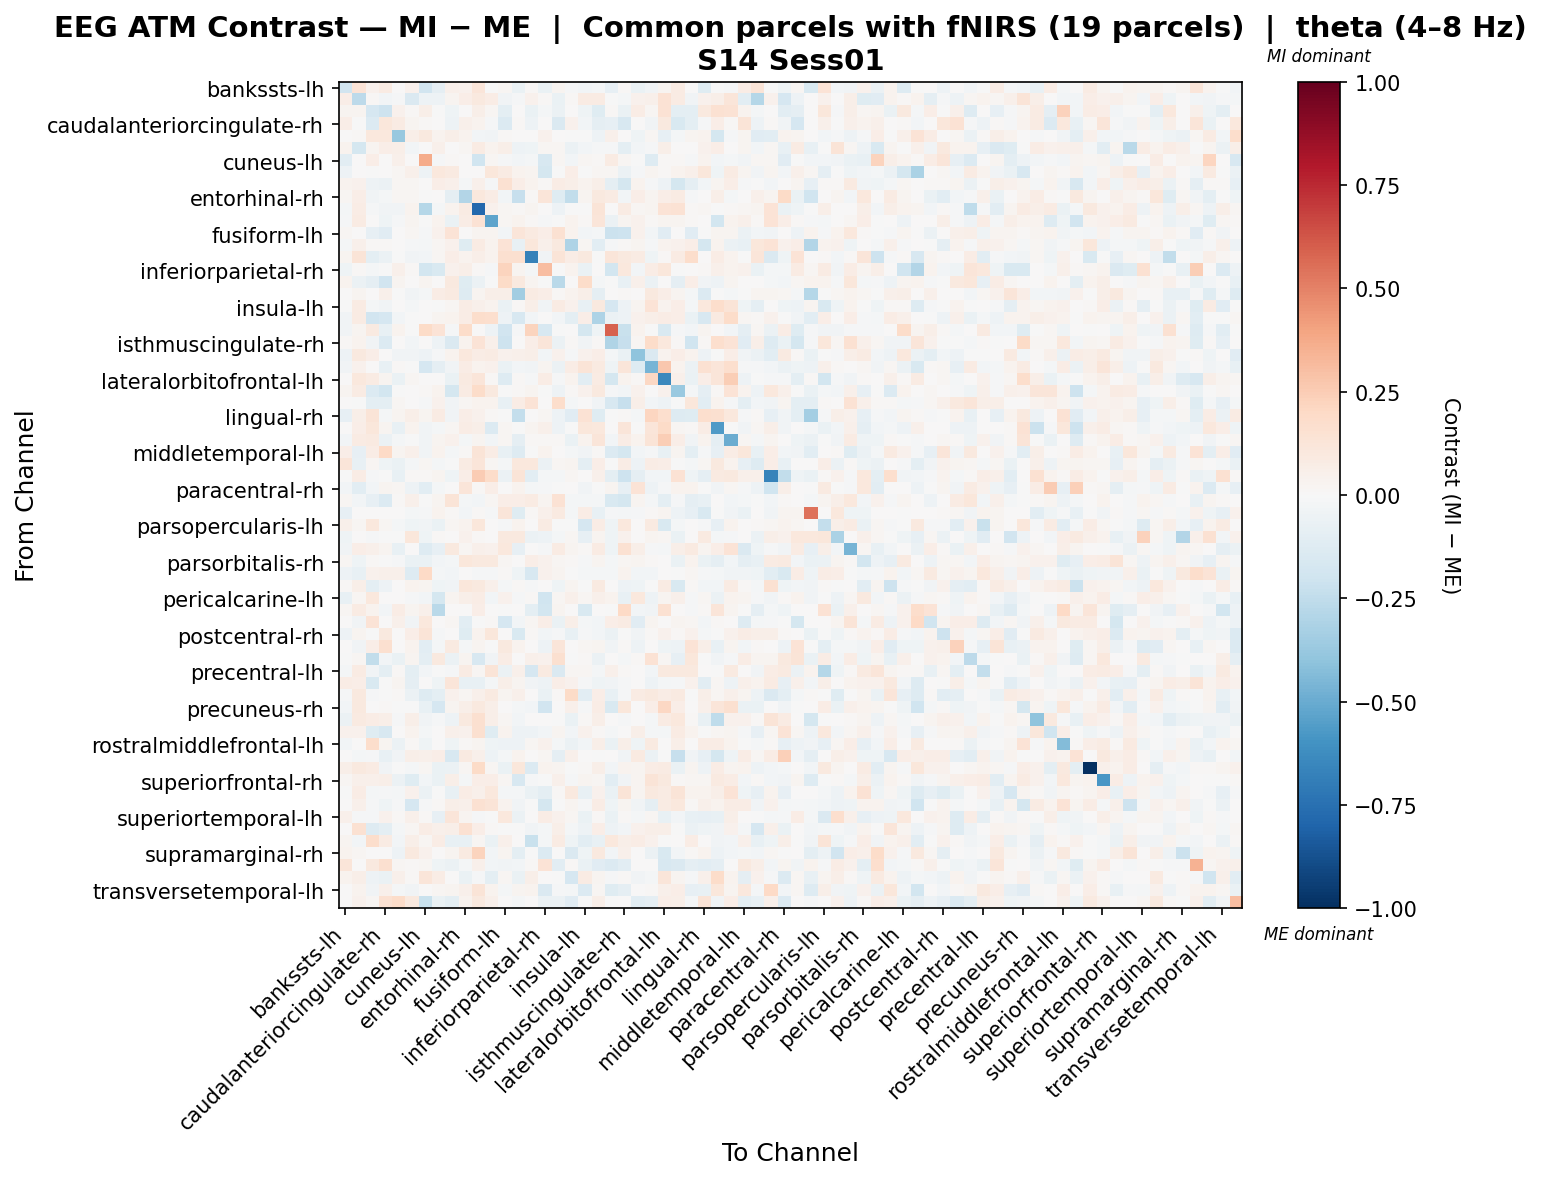

Values plotted in this chart, from the file beside it:
, bankssts-lh, bankssts-rh, caudalanteriorcingulate-lh, caudalanteriorcingulate-rh, caudalmiddlefrontal-lh, caudalmiddlefrontal-rh, cuneus-lh, cuneus-rh, entorhinal-lh, entorhinal-rh, frontalpole-lh, frontalpole-rh, fusiform-lh, fusiform-rh, inferiorparietal-lh, inferiorparietal-rh, inferiortemporal-lh, inferiortemporal-rh, insula-lh, insula-rh, isthmuscingulate-lh, isthmuscingulate-rh, lateraloccipital-lh
bankssts-lh, -0.1917, 0.1394, 0.04086, 0.08198, 0.0, 0.04531, -0.1922, -0.08867, 0.04906, 0.04657, 0.1186, -0.003301, 0.02144, -0.0667, 0.01457, -0.06852, 0.02439, -0.01029, -0.02396, -0.02272, -0.07889, 0.01253, -0.06507
bankssts-rh, 0.06344, -0.2591, 0.013, -0.02731, -0.01548, -0.146, -0.05266, -0.05008, 0.02894, 0.06679, 0.1005, 0.07225, -0.03183, -0.008326, 0.04536, 0.01257, -0.06355, 0.01341, 0.08427, 0.08214, -0.005822, -0.02203, 0.04326
caudalanteriorcingulate-lh, 0.02514, 0.03043, -0.1696, -0.2048, 0.04512, 0.008992, 0.05476, -0.005801, -0.04571, 0.004405, 0.06221, 0.02294, -0.1003, 0.004916, -0.0638, -0.01744, -0.06166, 0.0, -0.04664, -0.1197, 0.009309, -0.06278, 0.07429
caudalanteriorcingulate-rh, 0.06709, -0.004562, -0.1374, 0.1142, 0.07939, 0.03119, 0.009995, 0.0, -0.04724, 0.04852, 0.03591, -0.01402, -0.1396, 0.01198, -0.05379, 0.001605, -0.1448, 0.04248, -0.03017, -0.09371, -0.0834, -0.1567, 0.004491
caudalmiddlefrontal-lh, 0.0, 0.009339, 0.1074, 0.1034, -0.3807, 0.0617, 0.09883, 0.03452, 0.05724, 0.03173, -0.02845, -0.03888, 0.01035, 0.0, 0.002374, 0.04341, 0.003418, -0.006004, -0.00691, -0.0487, 0.04955, 0.0, -0.04205
caudalmiddlefrontal-rh, 0.03164, -0.1721, 0.02728, 0.0694, 0.05705, -0.0236, 0.006848, 0.05303, 0.007279, 0.02318, 0.08106, 0.03412, 0.05924, -0.04844, -0.04512, 0.01981, 0.01815, -0.05513, -0.02675, -0.01015, -0.009682, -0.1003, -0.03002
cuneus-lh, -0.1053, 0.001041, 0.0687, 0.005272, 0.04745, 0.004175, 0.3701, -0.00854, 0.009069, 0.006055, -0.2019, 0.01665, -0.01097, -0.02673, -0.02153, -0.1616, 0.01653, -0.02886, 0.02222, 0.01286, 0.07982, 0.01652, -0.001155
cuneus-rh, -0.05316, 0.004717, -0.002553, 0.0, 0.01943, 0.04971, -0.04875, 0.1063, 0.08658, 0.0, 0.003846, 0.1142, 0.08123, 0.03816, 0.02548, -0.1755, -0.002429, 0.06833, -0.003859, 0.01961, 0.01716, -0.05942, -0.009822
entorhinal-lh, 0.03564, 0.04464, -0.04955, -0.06221, 0.01594, 0.01592, 0.004244, 0.06403, 0.04698, -0.01767, 0.05396, -0.01399, 0.1514, 0.06774, 0.03294, 0.008703, 0.07711, 0.05907, 0.03328, 0.05473, -0.09153, -0.1793, 0.03461
entorhinal-rh, 0.0189, 0.06409, -0.03386, -0.02193, 0.0215, 0.02122, -0.004883, 0.0002739, -0.09073, -0.2906, 0.1067, 0.07618, -0.02921, -0.2293, 0.01041, 0.1197, -0.1184, -0.2456, 0.02669, 0.09399, 0.08434, -0.02587, 0.06391
frontalpole-lh, -0.02019, 0.07032, -0.01167, -0.03756, -0.03349, 0.03501, -0.2843, -0.01676, 0.03609, 0.08318, -0.7839, 0.04307, 0.0161, 0.01524, 0.02368, 0.003824, -0.05002, -0.004863, -0.002599, 0.1263, 0.0, 0.08269, 0.02002
frontalpole-rh, -0.009746, 0.08474, 0.007053, -0.04439, -0.01488, 0.02921, -0.0006556, 0.03787, -0.06734, 0.07345, 0.1477, -0.5311, 0.01801, 0.0316, 0.01211, -0.01357, -0.001393, 0.03467, 0.008045, 0.1248, -0.0612, 0.02609, 0.04264
fusiform-lh, 0.01608, 0.005287, -0.0844, -0.1162, 0.001844, 0.01845, -0.01137, 0.04539, 0.1396, 0.00393, 0.03008, 0.03008, -0.03019, 0.1187, 0.08699, 0.06543, 0.1497, 0.03258, -0.02742, -0.01973, -0.2127, -0.2071, 0.04435
fusiform-rh, -0.02089, 0.05218, 0.008414, 0.01165, 0.0, -0.0107, -0.02117, 0.0225, 0.0442, -0.1175, 0.08474, 0.03831, 0.1398, -0.07529, 0.1162, 0.05221, 0.09972, -0.3078, 0.02162, -0.1017, -0.0144, 0.008852, 0.02914
inferiorparietal-lh, 0.02518, 0.1281, -0.09781, -0.05695, -0.004436, -0.03548, -0.03107, 0.01875, 0.0668, 0.03147, 0.06123, 0.0344, 0.163, 0.1634, -0.6795, -0.0356, 0.1282, 0.076, 0.09767, -0.002434, 0.1191, 0.09495, 0.08564
inferiorparietal-rh, -0.04409, 0.009034, -0.01585, -0.003438, 0.05078, 0.01219, -0.183, -0.1538, 0.03992, 0.05661, 0.00981, -0.01108, 0.2224, 0.02901, -0.01583, 0.3076, -0.0008166, 0.03192, -0.06646, 0.0, -0.1843, 0.1085, -0.0266
inferiortemporal-lh, 0.03213, -0.057, -0.09279, -0.1951, 0.02607, 0.00608, 0.02662, 0.002926, 0.09995, -0.1198, -0.05561, -0.003188, 0.1896, 0.09443, 0.02938, -0.004634, -0.2668, 0.001882, 0.1811, -0.01904, -0.003296, -0.07669, 0.05038
inferiortemporal-rh, 0.004615, 0.02858, 0.0, 0.04802, -0.002993, -0.03195, -0.02241, 0.07236, 0.08888, -0.1253, 0.02675, 0.06029, 0.06193, -0.3457, 0.08153, 0.0684, 0.008115, 0.0346, 0.05495, -0.09308, 0.0, 0.01444, 0.007528
insula-lh, -0.00227, 0.08567, -0.02071, -0.0353, 0.002671, -0.01797, 0.003984, -0.007088, 0.02327, 0.07255, 0.05396, 0.03224, -0.06703, 0.0156, 0.06111, -0.03708, 0.08561, 0.03991, -0.07584, 0.09698, -0.1705, -0.05043, 0.026
insula-rh, -0.03484, 0.08515, -0.1904, -0.1702, -0.02907, -0.005815, 0.006091, 0.02658, 0.03351, 0.07523, 0.1766, 0.1655, -0.04857, -0.1563, -0.0267, 0.0, -0.02408, -0.09959, 0.06621, -0.3065, -0.06042, -0.05302, 0.03911
isthmuscingulate-lh, -0.03554, 0.02699, 0.0913, -0.07448, 0.03207, -0.002201, 0.1932, 0.1349, -0.009364, 0.1802, 0.0, -0.05125, -0.1887, -0.013, 0.2264, -0.1564, -0.005284, 0.0, -0.1782, -0.0439, 0.5869, -0.2244, 0.03286
isthmuscingulate-rh, 0.01153, 0.03462, -0.03516, -0.1337, 0.0, -0.02776, 0.005378, -0.05282, -0.1429, 0.03239, 0.1386, 0.04898, -0.2075, 0.006117, 0.07021, 0.1236, -0.05995, 0.009315, -0.03661, 0.01055, -0.3009, -0.2326, 0.01643
lateraloccipital-lh, -0.05202, 0.09469, 0.06731, 0.003989, -0.03178, -0.0386, -0.0503, -0.01214, 0.03447, 0.1068, 0.07146, 0.08045, 0.04226, 0.05013, 0.05534, -0.03014, 0.03913, -0.009841, 0.0409, 0.06668, -0.02227, -0.06893, -0.4017
lateraloccipital-rh, -0.03676, 0.0457, 0.002099, -0.07321, 0.009089, -0.007251, -0.1696, -0.09143, -0.03751, 0.0753, 0.03705, 0.04278, -0.06544, -0.02371, -0.03657, 0.02503, -0.05518, 0.07743, 0.1295, 0.08916, -0.04205, 0.1232, -0.1291
lateralorbitofrontal-lh, 0.001329, 0.1067, 0.08319, 0.02604, -0.06303, 0.02264, 0.00427, 0.007502, -0.06411, 0.09249, 0.125, 0.01267, -0.1292, 0.01363, -0.008632, 0.0736, -0.01394, 0.03201, -0.1062, 0.07818, -0.1776, 0.03624, 0.01388
lateralorbitofrontal-rh, 0.02787, 0.08156, -0.138, -0.1869, -0.00755, 0.0, 0.008734, 0.03391, -0.1767, 0.07989, 0.186, 0.1009, -0.006435, 0.01214, 0.02608, -0.002882, -0.05025, 0.01458, 0.04072, 0.09999, -0.01463, -0.03029, 0.04242
lingual-lh, 0.003537, -0.005971, -0.1012, -0.09601, 0.01679, 0.006, -0.009202, 0.04247, -0.0361, 0.02009, 0.03537, 0.03449, -0.07105, 0.07167, 0.1362, 0.0, 0.1739, -0.01947, 0.004028, -0.0363, -0.1633, -0.2334, 0.05924
lingual-rh, -0.08184, 0.05562, 0.131, -0.01943, 0.03057, 0.05953, 0.027, 0.07855, -0.03673, 0.0669, 0.03997, 0.0128, -0.004808, -0.2355, 0.0, 0.01632, -0.05129, -0.1098, 0.1462, -0.1212, -0.002957, 0.009718, -0.02251
medialorbitofrontal-lh, 0.002889, 0.06298, 0.1153, 0.02768, -0.07507, 0.03803, -0.03244, -0.0173, 0.01708, 0.07731, 0.06203, -0.1406, 0.01722, -0.001748, 0.02761, 0.04838, -0.05074, -0.005067, 0.1107, 0.1033, 0.0, 0.1225, -0.002362
medialorbitofrontal-rh, -0.02768, 0.08443, 0.08893, -0.05759, -0.02328, -0.00417, -0.03282, 0.03081, 0.04431, -0.01646, 0.0265, -0.02881, 0.01768, -0.093, 0.01255, 0.01348, 0.008497, -0.0675, 0.03881, 0.1245, -0.03074, 0.07592, 0.03801
middletemporal-lh, 0.06421, -0.082, 0.07756, 0.1966, 0.02452, 0.05461, -0.03773, 0.03853, -0.01657, 0.008457, 0.1327, 0.07226, -0.07537, -0.1281, -0.003115, 0.03524, 0.0, -0.01711, -0.03544, 0.01204, -0.1369, -0.1749, -0.02915
middletemporal-rh, 0.1184, -0.07651, 0.02096, -0.04259, -0.063, -0.0176, 0.01907, -0.02214, -0.007767, 0.07907, 0.1184, 0.02284, -0.01678, 0.1073, 0.102, -0.06031, 0.01815, 0.02965, -0.0995, 0.06927, -0.006516, 0.07336, -0.05088
paracentral-lh, -0.006016, 0.07683, -0.01427, -0.002233, -0.07368, 0.01485, 0.01214, 0.03103, -0.04421, 0.06327, 0.2535, 0.183, -0.05882, 0.1269, -0.106, -0.02307, -0.0157, 0.02261, 0.0, 0.04962, -0.1015, -0.2081, -0.08612
paracentral-rh, -0.02545, -0.1041, -0.02513, 0.02508, 0.0186, -0.05099, -0.1037, -0.02166, 0.0, 0.1198, 0.008053, 0.06603, 0.006385, 0.03716, -0.0225, -0.01037, -0.001286, 0.003664, -0.0321, -0.004805, 0.02757, -0.08203, 0.1347
parahippocampal-lh, 0.01982, -0.02384, -0.08322, -0.1371, 0.0145, 0.04695, -0.006802, 0.03099, 0.1303, -0.02268, -0.02418, 0.01634, 0.07016, 0.06339, 0.08481, 0.02558, 0.1424, -0.02041, -0.01687, -0.02326, -0.1492, -0.1728, 0.02641
parahippocampal-rh, -0.07842, 0.0, 0.0, 0.0, 0.003833, -0.02337, -0.008991, 0.03242, 0.008124, -0.02566, 0.01016, -0.009027, 0.1228, -0.1197, 0.01389, 0.05248, 0.08929, -0.0218, 0.07242, -0.07117, -0.008496, -0.01699, -0.01541
parsopercularis-lh, 0.05305, 0.02226, 0.1071, 0.0192, -0.01602, -0.0426, -0.03823, -0.06498, 0.0184, 0.03269, 0.1165, 0.002138, -0.01208, 0.03531, 0.007387, 0.08019, -0.002793, -0.0008503, -0.1712, 0.07356, -0.04494, 0.1082, 0.003497
parsopercularis-rh, -0.04501, 0.0, -0.009043, -0.001005, -0.001102, 0.1141, -0.04139, 0.01084, 0.00584, 0.04114, 0.01177, 0.0, 0.09964, 0.09418, -0.05801, -0.05093, -0.02024, 0.02338, -0.08071, 0.03027, -0.04007, 0.04669, 0.006342
parsorbitalis-lh, -0.03284, 0.06993, 0.05229, 0.0255, -0.07426, 0.005328, -0.1326, -0.08053, 0.09989, 0.01571, 0.0487, 0.04236, 0.1088, -0.07853, 0.001785, -0.01059, 0.07995, 0.02712, 0.01131, 0.08427, -0.04288, 0.1493, 0.06141
parsorbitalis-rh, 0.02274, -0.04639, 0.01178, -0.002312, -0.01365, -0.06899, -0.06597, -0.02937, -0.02272, 0.1168, 0.09633, 0.09823, 0.01849, 0.002901, 0.06324, 0.03946, 0.01914, 0.01058, -0.01304, 0.02801, -0.01754, 0.02068, 0.02545
parstriangularis-lh, -0.04779, -0.07622, 0.04092, 0.05417, 0.05371, -0.1257, 0.1976, -0.02109, -0.02552, 0.007087, -0.01239, -0.008578, 0.01107, -0.04012, -0.157, 0.0438, 0.03018, -0.004747, -0.01994, -0.01987, -0.01955, 0.03617, -0.02747
parstriangularis-rh, 0.007943, 0.0619, -0.1003, -0.0475, 0.0, 0.03321, 0.02863, -0.04373, -0.03767, 0.1156, 0.1008, 0.04772, -0.0174, 0.01285, -0.01537, 0.001813, -0.04348, 0.0265, -0.002317, 0.08684, 0.0, -0.0513, -0.04332
pericalcarine-lh, -0.07262, 0.01572, 0.1088, 0.0004521, 0.007032, -0.009018, -0.02717, -0.1778, 0.02628, 0.05698, 0.07745, -0.02866, 0.04511, -0.01405, 0.009598, -0.1959, 0.02291, 0.05008, 0.01569, 0.04965, 0.03389, -0.07338, 0.1035
pericalcarine-rh, 0.01966, 0.08016, 0.03643, -0.02446, 0.07621, 0.02957, 0.05455, -0.2691, 0.006377, 0.0, 0.07013, 0.0, -0.001129, 0.006697, -0.09801, -0.1804, 0.02951, 0.0, -0.1545, 0.0, -0.003207, 0.2003, -0.02642
postcentral-lh, 0.0, -0.03427, 0.1392, 0.0007144, 0.0483, -0.0381, 0.1092, 0.0, 0.01788, -0.1068, -0.004552, 0.01178, -0.1689, -0.03018, 0.02088, 0.06989, -0.06489, 0.05482, -0.02, -0.02987, 0.06845, 0.08052, -0.1147
postcentral-rh, -0.04825, 0.02413, -0.003636, 0.09447, 0.0, 0.06908, 0.1318, -0.01356, 0.005117, -0.1204, 0.03651, 0.1102, 0.006095, -0.156, 0.009604, -0.02497, -0.01215, -0.07341, -0.01533, -0.02388, -0.05703, -0.005677, -0.03178
posteriorcingulate-lh, 0.0, -0.03644, 0.06494, 0.1615, 0.006418, 0.03283, -0.1075, -0.01806, 0.09224, -0.01711, 0.02842, -0.007597, 0.1015, 0.03223, 0.0, -0.04901, 0.124, 0.0, 0.02213, 0.02711, -0.032, 0.008057, -0.05249
posteriorcingulate-rh, -0.00282, 0.0185, -0.2429, -0.028, -0.06592, 0.02968, -0.1001, 0.09883, -0.05649, 0.03032, -0.1637, -0.03709, 0.07258, 0.0003235, 0.04756, 0.04141, 0.1611, -0.006935, 0.009279, -0.05985, 0.0, -0.01842, 0.01034
precentral-lh, -0.01739, 0.08372, -0.0321, -0.09861, 0.01424, -0.09633, -0.02915, -0.006604, -0.01217, 0.08391, 0.01914, 0.1278, -0.06101, 0.05231, -0.1652, 0.09148, -0.1451, 0.02184, 0.01692, -0.02183, 0.05097, 0.01093, 0.003514
precentral-rh, 0.07753, 0.06578, -0.152, -0.004809, 0.03124, -0.08825, 0.007074, -0.04438, 0.1236, -0.07537, -0.07737, -0.02217, 0.05749, 0.02397, -0.03553, -0.05399, 0.06938, 0.04666, -0.01141, -0.04091, -0.03811, -0.008435, 0.0
precuneus-lh, -0.01107, 0.09942, -0.01136, -0.005529, 0.00797, -0.0607, -0.1308, -0.09736, 0.04634, 0.02229, 0.05176, 0.09199, 0.02613, 0.05112, 0.005487, -0.06457, 0.007887, 0.1876, -0.1089, 0.06852, -0.0745, -0.01081, 0.08478
precuneus-rh, -0.02501, 0.09399, 0.007306, 0.01419, -0.005178, -0.0005143, -0.07644, -0.1694, 0.03103, 0.05822, 0.09812, 0.06173, 0.006215, -0.01635, -0.02656, -0.1892, 0.0, 0.05448, -0.01227, 0.07035, -0.1506, 0.1139, 0.004586
rostralanteriorcingulate-lh, -0.05622, 0.08814, 0.07808, 0.05987, -0.009657, 0.05922, -0.03536, -0.01012, -0.04974, 0.09653, 0.1589, 0.05802, 0.01785, -0.03074, 0.006811, 0.0, -0.003049, -0.06884, 0.008458, 0.05738, 0.0, -0.01219, 0.005304
rostralanteriorcingulate-rh, 0.04, 0.04179, -0.1202, -0.1629, 0.0, 0.0339, -0.019, 0.004254, 0.04982, 0.04341, 0.1637, -0.1191, 0.03836, -0.05228, -0.05051, -0.02631, 0.03119, -0.03037, 0.04013, 0.01174, -0.01918, 0.005054, 0.06201
rostralmiddlefrontal-lh, -0.02966, 0.003747, 0.1777, 0.02759, -0.0557, 0.008075, -0.04042, 0.002052, -0.03999, 0.008551, 0.02678, -0.0413, -0.04979, -0.05259, 0.01868, 0.04072, -0.02084, -0.05998, -0.02368, 0.05999, -0.06382, 0.05897, -0.04431
rostralmiddlefrontal-rh, 0.0, -0.01855, -0.0145, -0.07555, -0.03553, 0.05852, 0.04996, 0.06658, -0.1623, 0.09149, 0.05379, -0.05432, -0.02139, 0.03666, 0.0, 0.0195, -0.0921, 0.05139, 0.0, -0.004072, 0.0, -0.03681, 0.09049
superiorfrontal-lh, 0.05777, 0.09404, 0.07999, -0.0364, -0.001442, -0.01584, 0.01843, -0.06751, -0.0555, 0.01958, 0.1896, 0.01609, -0.06423, 0.1155, -0.1401, 0.03901, 0.02914, -0.001889, 0.0127, 0.05771, -0.02636, 0.03397, 0.02529
superiorfrontal-rh, 0.01696, 0.05103, 0.04971, 0.05543, -0.0564, -0.1197, -0.02499, -0.06934, 0.06168, -0.02263, 0.06779, 0.06364, 0.01691, -0.157, -0.008979, -0.005649, 0.05193, -0.01234, 0.02386, 0.01637, -0.1041, -0.03585, 0.02381
superiorparietal-lh, -0.002605, 0.07316, -0.02233, -0.01102, -0.02087, 0.04661, -0.0553, -0.005517, -0.07258, 0.07118, 0.04768, 0.106, -0.01718, -0.02186, -0.06741, -0.09565, 0.01294, 0.09521, -0.07483, 0.0461, -0.06466, 0.1254, 0.02828
superiorparietal-rh, 0.002376, 0.05105, -0.009781, -0.04048, -0.01208, -0.1671, -0.01108, 0.01107, 0.06082, 0.04918, 0.1562, 0.1253, 0.03336, -0.03632, -0.003925, -0.1727, -0.003206, 0.02351, -0.0129, 0.07608, -0.04318, 0.02411, -0.03844
... 8 more rows
